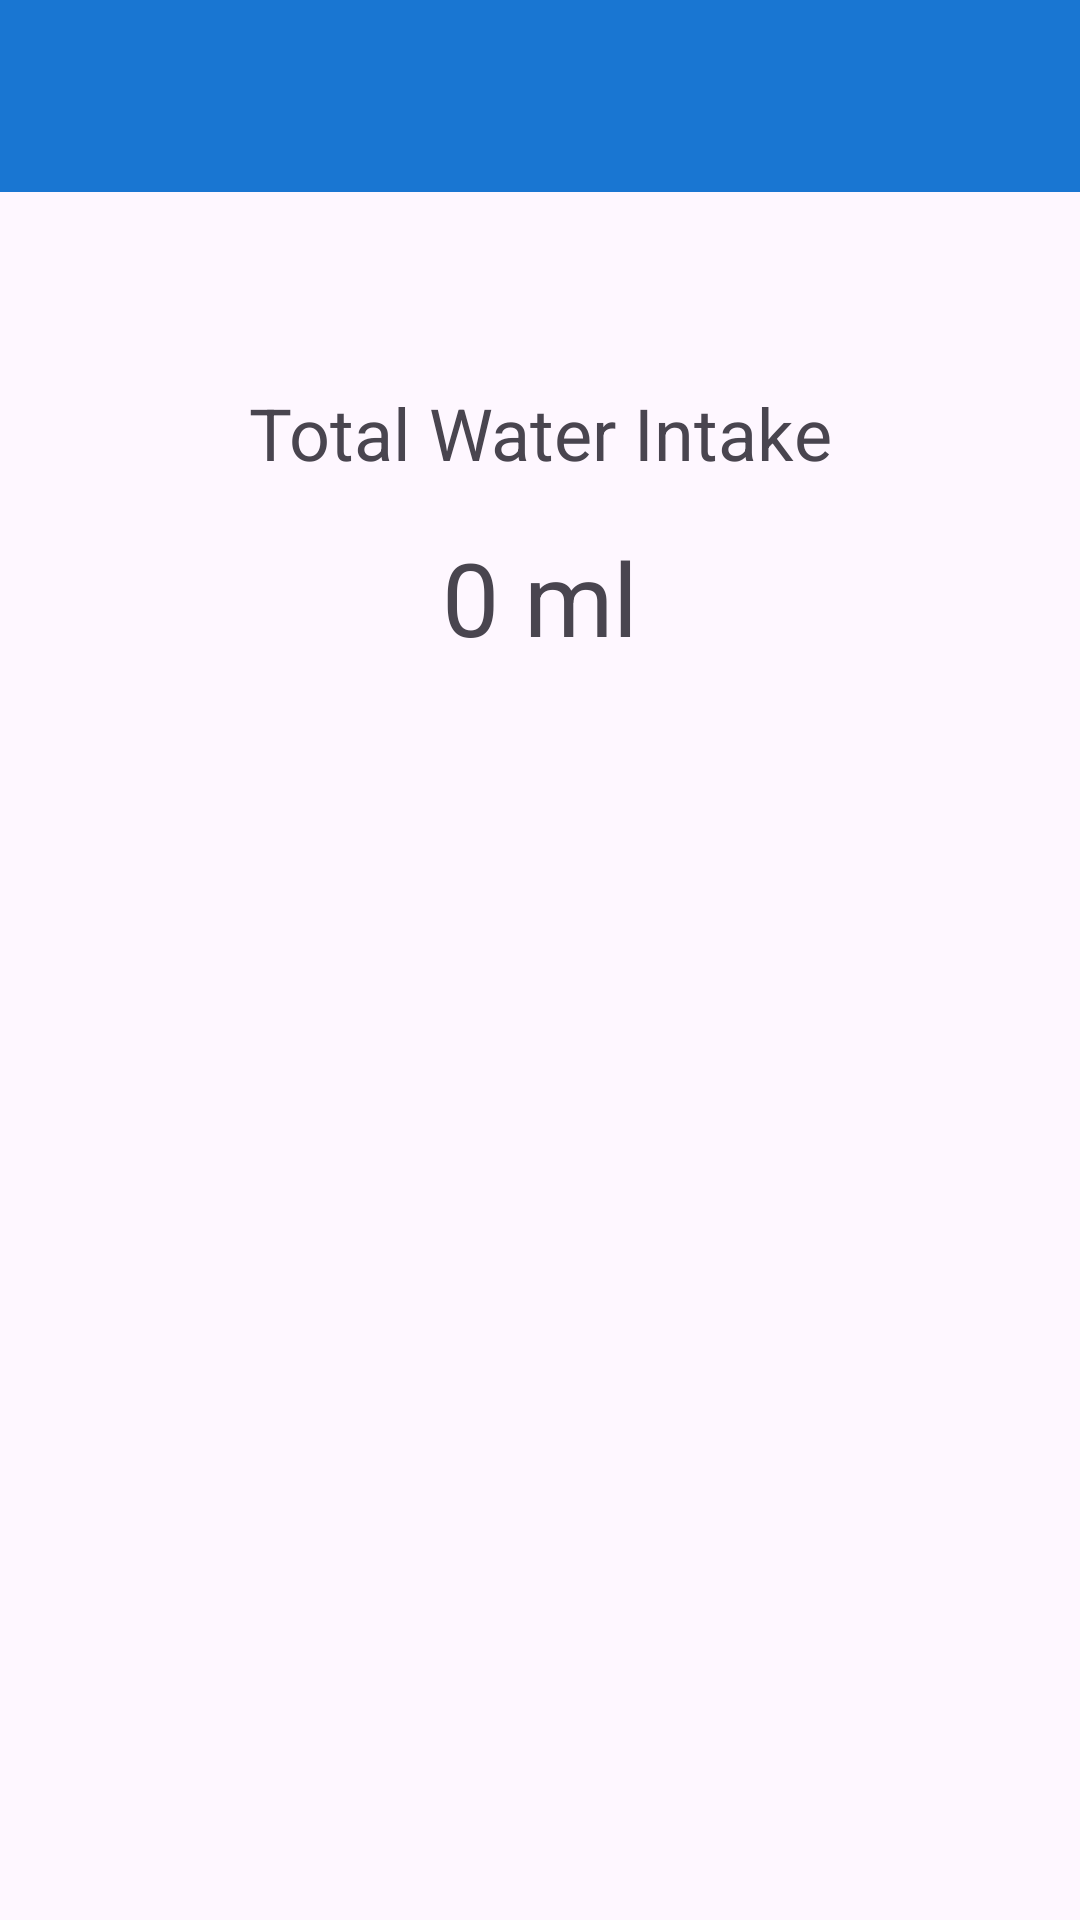

Write the Android layout XML for this screen, with the resource values it uses.
<!-- AndroidManifest.xml: application theme Theme.WaterManager -->
<!-- res/layout/welcome_activity.xml -->
<?xml version="1.0" encoding="utf-8"?>
<androidx.drawerlayout.widget.DrawerLayout xmlns:android="http://schemas.android.com/apk/res/android"
    xmlns:app="http://schemas.android.com/apk/res-auto"
    xmlns:tools="http://schemas.android.com/tools"
    android:id="@+id/drawer_layout"
    android:layout_width="match_parent"
    android:layout_height="match_parent"
    android:fitsSystemWindows="true"
    tools:openDrawer="start"
    tools:context="com.dev.jakob.watermanager.ui.welcome.WelcomeActivity">

    
    <androidx.constraintlayout.widget.ConstraintLayout
        android:layout_width="match_parent"
        android:layout_height="match_parent">

        <androidx.appcompat.widget.Toolbar
            android:id="@+id/toolbar"
            android:layout_width="0dp"
            android:layout_height="?attr/actionBarSize"
            android:background="?attr/colorPrimary"
            app:titleTextColor="@android:color/white"
            app:layout_constraintTop_toTopOf="parent"
            app:layout_constraintStart_toStartOf="parent"
            app:layout_constraintEnd_toEndOf="parent" />

        <TextView
            android:id="@+id/title_text"
            android:layout_width="wrap_content"
            android:layout_height="wrap_content"
            android:text="@string/total_water_intake"
            android:textSize="24sp"
            app:layout_constraintTop_toBottomOf="@id/toolbar"
            app:layout_constraintStart_toStartOf="parent"
            app:layout_constraintEnd_toEndOf="parent"
            android:layout_marginTop="64dp"/>

        <TextView
            android:id="@+id/total_water_text"
            android:layout_width="wrap_content"
            android:layout_height="wrap_content"
            android:text="@string/default_water_amount"
            android:textSize="34sp"
            app:layout_constraintTop_toBottomOf="@id/title_text"
            app:layout_constraintStart_toStartOf="parent"
            app:layout_constraintEnd_toEndOf="parent"
            android:layout_marginTop="16dp"/>

        <LinearLayout
            android:id="@+id/button_container"
            android:layout_width="wrap_content"
            android:layout_height="wrap_content"
            android:orientation="vertical"
            app:layout_constraintTop_toBottomOf="@id/total_water_text"
            app:layout_constraintStart_toStartOf="parent"
            app:layout_constraintEnd_toEndOf="parent"
            app:layout_constraintBottom_toBottomOf="parent"/>

    </androidx.constraintlayout.widget.ConstraintLayout>

    
    <com.google.android.material.navigation.NavigationView
        android:id="@+id/nav_view"
        android:layout_width="wrap_content"
        android:layout_height="match_parent"
        android:layout_gravity="start"
        android:fitsSystemWindows="true"
        app:headerLayout="@layout/nav_header_main"
        app:menu="@menu/navigation_menu" />

</androidx.drawerlayout.widget.DrawerLayout>
<!-- res/layout/nav_header_main.xml (included above) -->
<?xml version="1.0" encoding="utf-8"?>
<LinearLayout xmlns:android="http://schemas.android.com/apk/res/android"
    android:layout_width="match_parent"
    android:layout_height="@dimen/nav_header_height"
    android:background="@drawable/side_nav_bar"
    android:gravity="bottom"
    android:orientation="vertical"
    android:paddingLeft="@dimen/activity_horizontal_margin"
    android:paddingTop="@dimen/activity_vertical_margin"
    android:paddingRight="@dimen/activity_horizontal_margin"
    android:paddingBottom="@dimen/activity_vertical_margin"
    android:theme="@style/ThemeOverlay.AppCompat.Dark">

    <TextView
        android:layout_width="match_parent"
        android:layout_height="wrap_content"
        android:paddingTop="@dimen/nav_header_vertical_spacing"
        android:text="@string/app_name"
        android:textAppearance="@style/TextAppearance.AppCompat.Body1" />

    <TextView
        android:id="@+id/textView"
        android:layout_width="wrap_content"
        android:layout_height="wrap_content"
        android:text="@string/app_name" />
</LinearLayout>
<!-- resources referenced by this layout -->
<resources>
  <dimen name="activity_horizontal_margin">16dp</dimen>
  <dimen name="activity_vertical_margin">16dp</dimen>
  <dimen name="nav_header_height">176dp</dimen>
  <dimen name="nav_header_vertical_spacing">8dp</dimen>
  <!-- drawable side_nav_bar (drawable) -->
  <?xml version="1.0" encoding="utf-8"?>
  <shape xmlns:android="http://schemas.android.com/apk/res/android"
      android:shape="rectangle">
      <gradient
          android:angle="135"
          android:centerColor="#4CAF50"
          android:endColor="#2E7D32"
          android:startColor="#8BC34A"
          android:type="linear" />
  </shape>
  <string name="app_name">Water Manager</string>
  <string name="default_water_amount">0 ml</string>
  <string name="total_water_intake">Total Water Intake</string>
  <style name="Theme.WaterManager" parent="Theme.Material3.DayNight.NoActionBar">
          
          <item name="colorPrimary">@color/water_blue_dark</item>
          <item name="colorOnPrimary">@color/white</item>
          
          <item name="colorSecondary">@color/warning_orange</item>
          <item name="colorOnSecondary">@color/black</item>
          
          <item name="android:statusBarColor">?attr/colorPrimary</item>
          
          <item name="windowActionBar">false</item>
          <item name="windowNoTitle">true</item>
      </style>
  <color name="water_blue_dark">#1976D2</color>
  <color name="white">#FFFFFFFF</color>
  <color name="warning_orange">#FFA726</color>
  <color name="black">#FF000000</color>
</resources>
